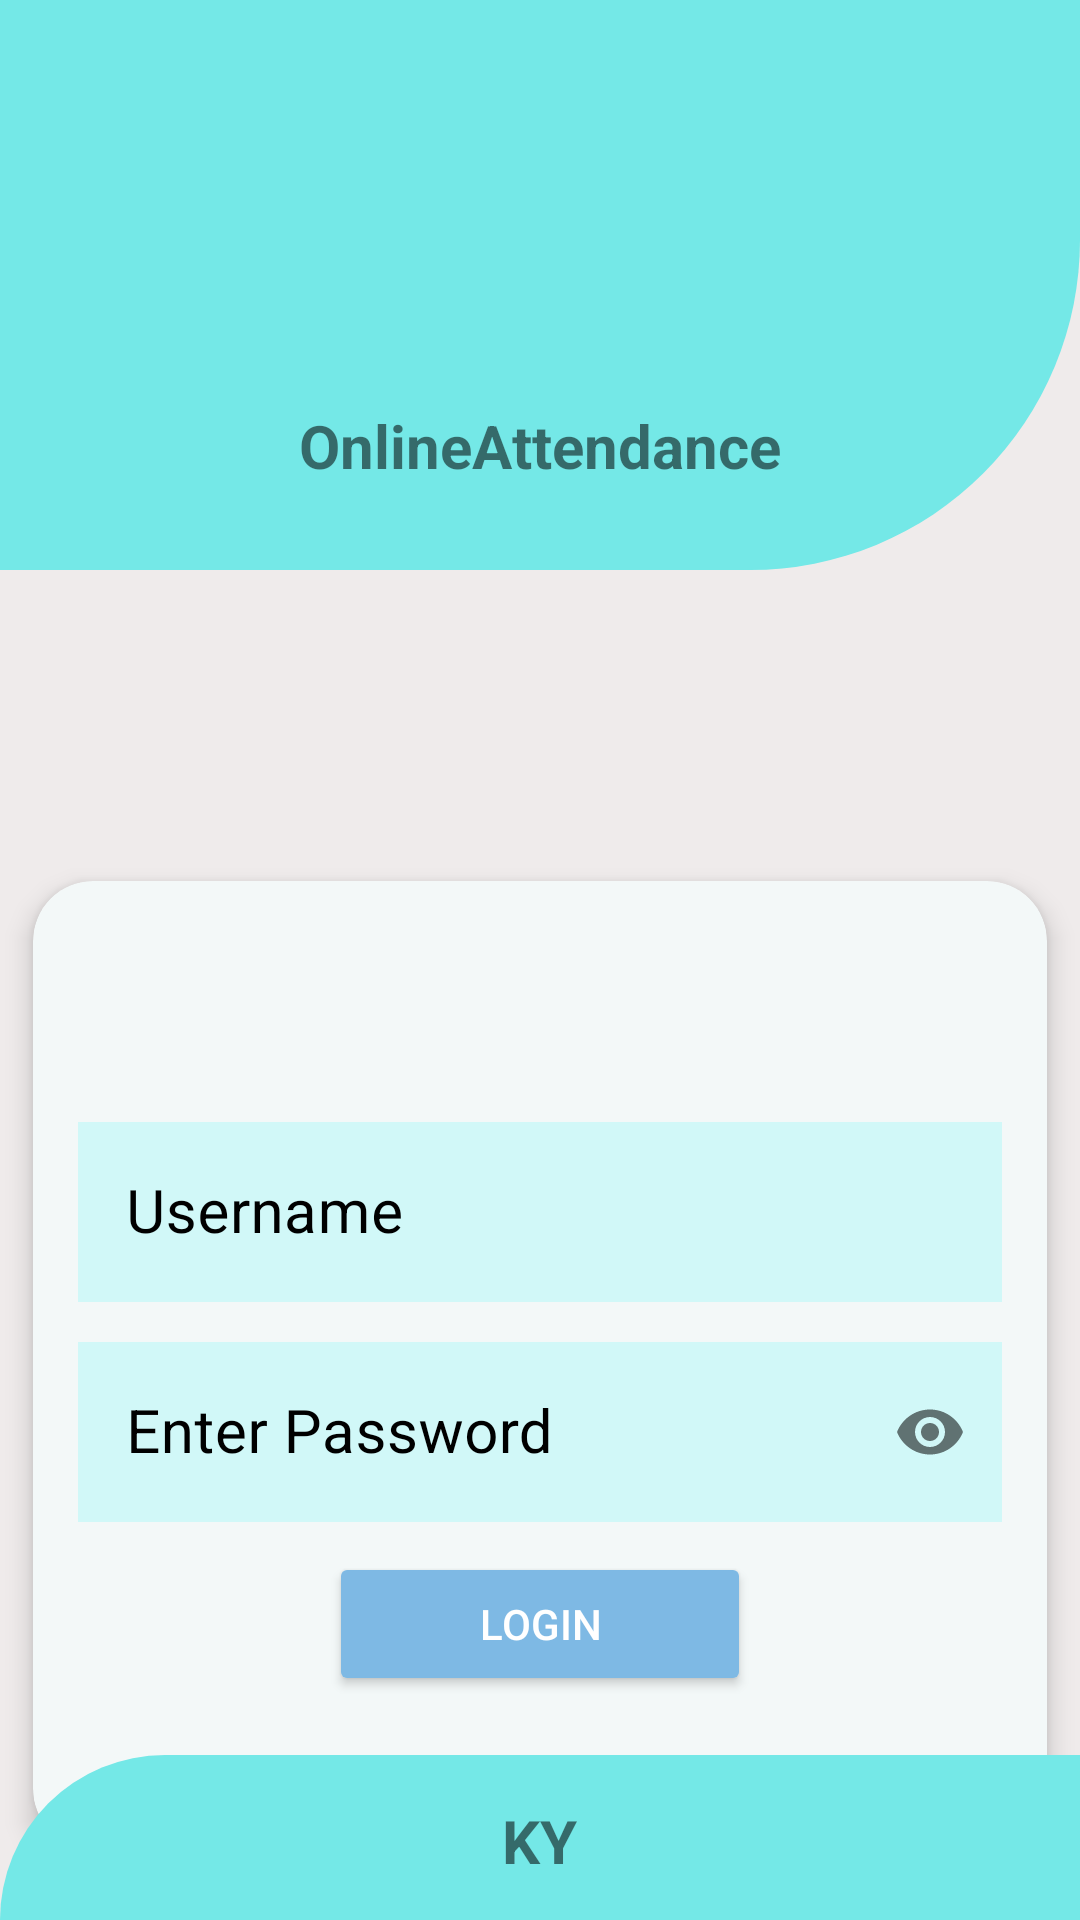

Reconstruct the res/layout file that produces this screen, plus the resources it refers to.
<!-- AndroidManifest.xml: application theme Theme.OnlineAttendance -->
<!-- res/layout/activity_main.xml -->
<?xml version="1.0" encoding="utf-8"?>
<RelativeLayout xmlns:android="http://schemas.android.com/apk/res/android"
    xmlns:app="http://schemas.android.com/apk/res-auto"
    xmlns:tools="http://schemas.android.com/tools"
    android:layout_width="match_parent"
    android:layout_height="match_parent"
    android:background="#EFEBEB"
    tools:context=".MainActivity">

        <LinearLayout
            android:id="@+id/layout0"
            android:layout_width="match_parent"
            android:layout_height="190dp"
            android:background="@drawable/loginlayout"
            android:backgroundTint="#74E8E7"
            android:orientation="vertical">

            <ImageView
                android:layout_width="200dp"
                android:layout_height="100dp"
                android:layout_gravity="center"
                android:layout_marginTop="35dp"
                android:src="@drawable/ic_baseline_school_24"></ImageView>

            <TextView
                android:layout_width="wrap_content"
                android:layout_height="wrap_content"
                android:layout_gravity="center"
                android:text="OnlineAttendance"
                android:textSize="20dp"
                android:textStyle="bold"></TextView>
        </LinearLayout>
<ScrollView
    android:layout_below="@id/layout0"
    android:layout_width="fill_parent"
    android:layout_height="wrap_content">
    <LinearLayout
        android:layout_width="match_parent"
        android:layout_height="wrap_content"
        android:orientation="vertical">

        <androidx.cardview.widget.CardView
            android:id="@+id/LoginCard"
            android:layout_marginTop="90dp"
            android:layout_width="match_parent"
            android:layout_height="350dp"
            android:backgroundTint="#F3F8F8"
            app:cardCornerRadius="20dp"
            app:cardElevation="5dp"
            app:cardUseCompatPadding="true">

            <LinearLayout
                android:layout_width="match_parent"
                android:layout_height="wrap_content"
                android:layout_marginTop="60dp"
                android:orientation="vertical"
                android:padding="15dp">

                <com.google.android.material.textfield.TextInputLayout
                    style="@style/Widget.MaterialComponents.TextInputLayout.OutlinedBox"
                    android:layout_width="match_parent"
                    android:layout_height="wrap_content"
                    android:hint="Username"
                    android:textColorHint="@color/black"
                    app:hintTextColor="@color/black">

                    <EditText
                        android:id="@+id/edittextboxusername"
                        android:layout_width="match_parent"
                        android:layout_height="60dp"
                        android:layout_marginBottom="8dp"
                        android:background="#D1F8F8"
                        android:textSize="20dp"></EditText>
                </com.google.android.material.textfield.TextInputLayout>

                <com.google.android.material.textfield.TextInputLayout
                    android:id="@+id/username_text_input_layout"
                    style="@style/Widget.MaterialComponents.TextInputLayout.OutlinedBox"
                    android:layout_width="match_parent"
                    android:layout_height="wrap_content"
                    android:textColorHint="@color/black"
                    app:hintTextColor="@color/black"
                    app:passwordToggleEnabled="true">

                    <EditText
                        android:id="@+id/edittextboxpassword"
                        android:layout_width="match_parent"
                        android:layout_height="60dp"
                        android:background="#D1F8F8"
                        android:hint="Enter Password"
                        android:inputType="textPassword"
                        android:textSize="20dp"></EditText>

                </com.google.android.material.textfield.TextInputLayout>

                <Button
                    android:id="@+id/buttonLogin"
                    android:layout_width="wrap_content"
                    android:layout_height="wrap_content"
                    android:layout_gravity="center"
                    android:layout_marginTop="10dp"
                    android:layout_marginBottom="10dp"
                    android:backgroundTint="#7EB9E4"
                    android:paddingLeft="50dp"
                    android:paddingRight="50dp"
                    android:text="Login"
                    android:textColor="@color/white"></Button>
            </LinearLayout>
        </androidx.cardview.widget.CardView>
    </LinearLayout>
</ScrollView>

        <LinearLayout
            android:layout_width="match_parent"
            android:layout_height="55dp"
            android:layout_alignParentBottom="true"
            android:background="@drawable/loginlayoutbuttom"
            android:backgroundTint="@color/blue"
            android:orientation="vertical">

            <TextView
                android:layout_width="wrap_content"
                android:layout_height="wrap_content"
                android:layout_gravity="center"
                android:layout_marginTop="15dp"
                android:text="KY"
                android:textSize="20dp"
                android:textStyle="bold"></TextView>
        </LinearLayout>
</RelativeLayout>
<!-- resources referenced by this layout -->
<resources>
  <color name="black">#FF000000</color>
  <color name="blue">#74E8E7</color>
  <color name="white">#FFFFFFFF</color>
  <!-- drawable loginlayout (drawable) -->
  <?xml version="1.0" encoding="utf-8"?>
  <shape xmlns:android="http://schemas.android.com/apk/res/android">
      <corners android:bottomRightRadius="110dp">
      </corners>
  </shape>
  <!-- drawable loginlayoutbuttom (drawable) -->
  <?xml version="1.0" encoding="utf-8"?>
  <shape xmlns:android="http://schemas.android.com/apk/res/android">
      <corners android:topLeftRadius="110dp">
      </corners>
  </shape>
  <style name="Theme.OnlineAttendance" parent="Theme.MaterialComponents.DayNight.NoActionBar">
          <item name="colorPrimary">@color/white</item>
          <item name="colorPrimaryVariant">@color/purple_700</item>
          <item name="colorOnPrimary">@color/white</item>
          
          <item name="colorSecondary">@color/teal_200</item>
          <item name="colorSecondaryVariant">@color/teal_700</item>
          <item name="colorOnSecondary">@color/black</item>
          
          <item name="android:statusBarColor" tools:targetApi="1">#EFE5E5</item>
          <item name="android:windowLightStatusBar" tools:ignore="NewApi">true</item>
      </style>
  <color name="purple_700">#FF3700B3</color>
  <color name="teal_200">#FF03DAC5</color>
  <color name="teal_700">#FF018786</color>
</resources>
